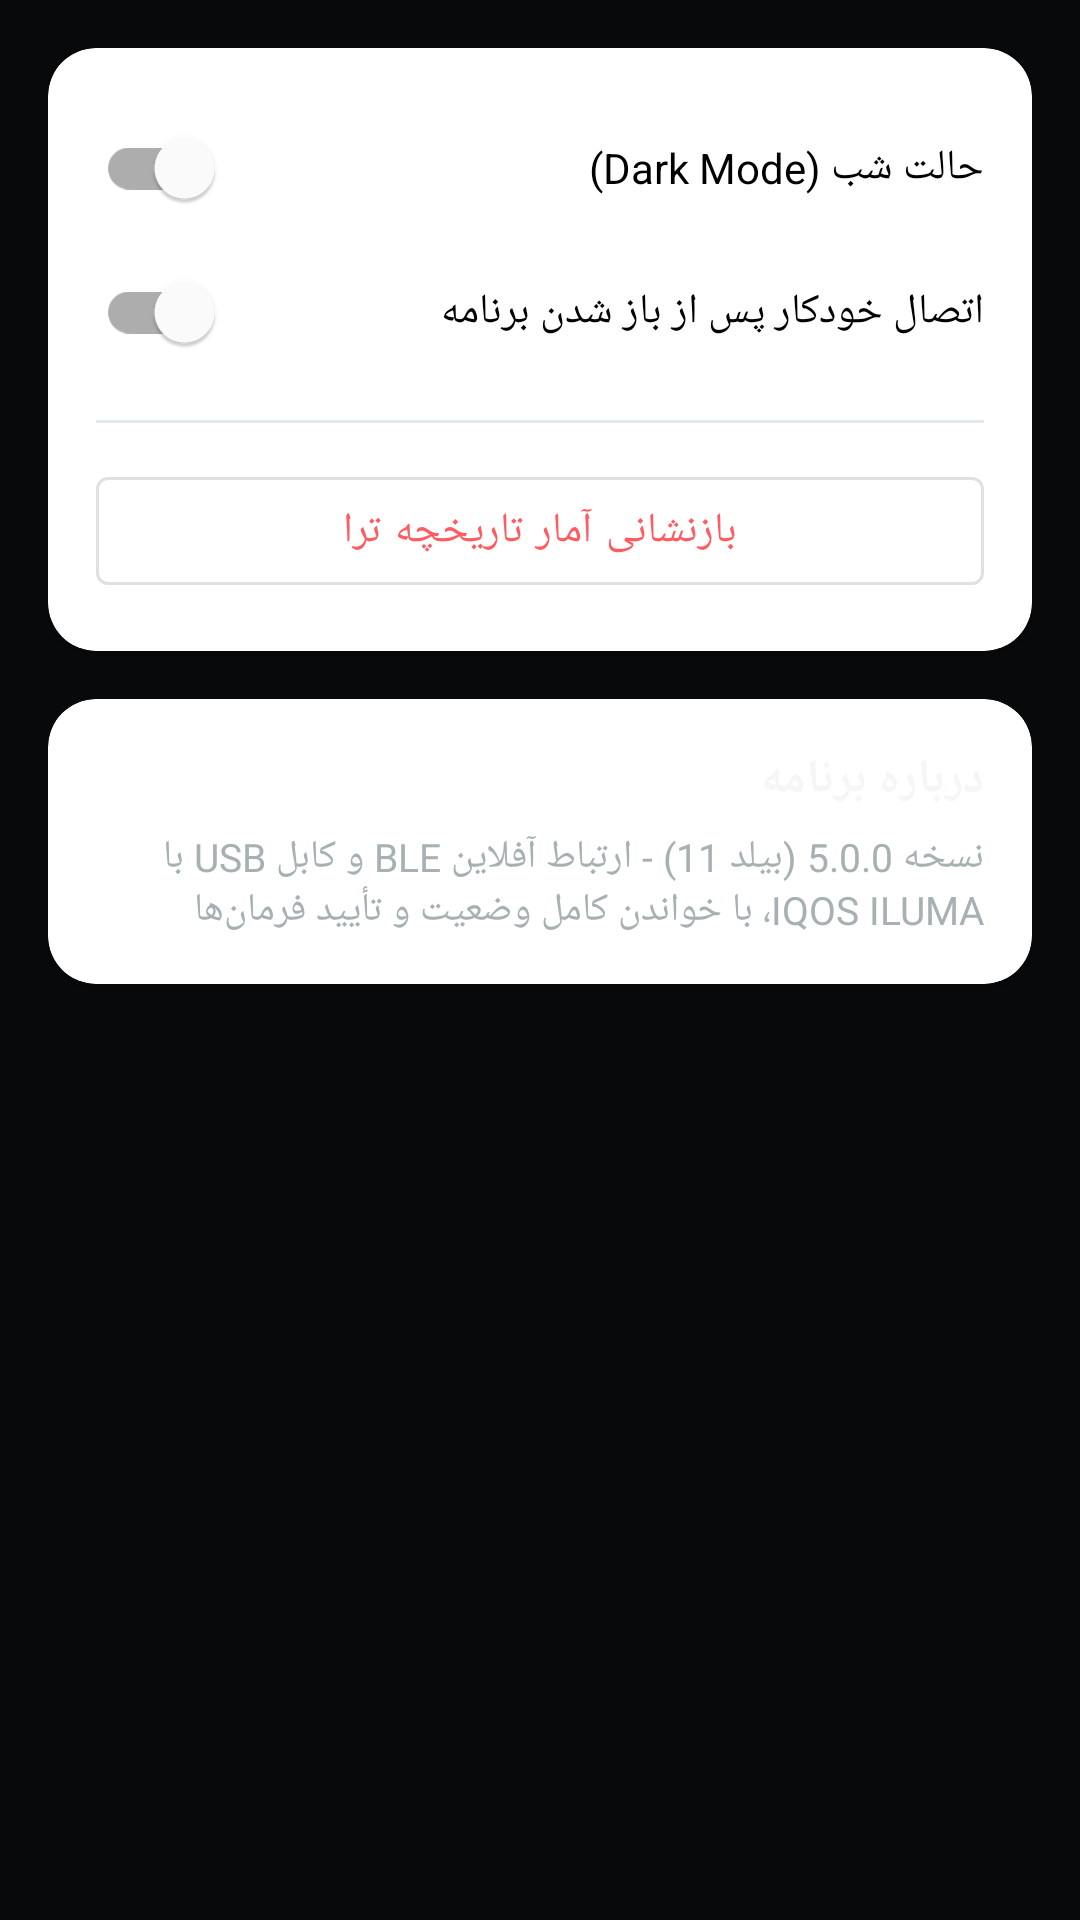

Write the Android layout XML for this screen, with the resource values it uses.
<!-- AndroidManifest.xml: application theme Theme.IQOSController -->
<!-- res/layout/activity_settings.xml -->
<?xml version="1.0" encoding="utf-8"?>
<LinearLayout
    xmlns:android="http://schemas.android.com/apk/res/android"
    xmlns:app="http://schemas.android.com/apk/res-auto"
    android:layout_width="match_parent"
    android:layout_height="match_parent"
    android:orientation="vertical"
    android:padding="16dp"
    android:layoutDirection="rtl">

    <com.google.android.material.card.MaterialCardView
        android:layout_width="match_parent"
        android:layout_height="wrap_content"
        android:layout_marginBottom="16dp"
        app:cardCornerRadius="16dp"
        app:cardElevation="2dp">

        <LinearLayout
            android:layout_width="match_parent"
            android:layout_height="wrap_content"
            android:orientation="vertical"
            android:padding="16dp">

            <com.google.android.material.switchmaterial.SwitchMaterial
                android:id="@+id/swDarkMode"
                android:layout_width="match_parent"
                android:layout_height="wrap_content"
                android:text="@string/pref_theme" />

            <com.google.android.material.switchmaterial.SwitchMaterial
                android:id="@+id/swAutoConnect"
                android:layout_width="match_parent"
                android:layout_height="wrap_content"
                android:text="@string/pref_auto_connect" />

            <View
                android:layout_width="match_parent"
                android:layout_height="1dp"
                android:background="#E2E8F0"
                android:layout_marginTop="12dp"
                android:layout_marginBottom="12dp" />

            <com.google.android.material.button.MaterialButton
                android:id="@+id/btnResetHistory"
                style="@style/Widget.MaterialComponents.Button.OutlinedButton"
                android:layout_width="match_parent"
                android:layout_height="wrap_content"
                android:text="@string/pref_reset_usage"
                android:textColor="@color/status_red" />

        </LinearLayout>
    </com.google.android.material.card.MaterialCardView>

    
    <com.google.android.material.card.MaterialCardView
        android:layout_width="match_parent"
        android:layout_height="wrap_content"
        app:cardCornerRadius="16dp"
        app:cardElevation="2dp">

        <LinearLayout
            android:layout_width="match_parent"
            android:layout_height="wrap_content"
            android:orientation="vertical"
            android:padding="16dp">

            <TextView
                android:layout_width="wrap_content"
                android:layout_height="wrap_content"
                android:text="@string/pref_about"
                android:textSize="16sp"
                android:textStyle="bold"
                android:textColor="@color/text_primary" />

            <TextView
                android:layout_width="wrap_content"
                android:layout_height="wrap_content"
                android:layout_marginTop="6dp"
                android:text="@string/pref_about_desc"
                android:textSize="13sp"
                android:textColor="@color/text_secondary" />
        </LinearLayout>
    </com.google.android.material.card.MaterialCardView>

</LinearLayout>
<!-- resources referenced by this layout -->
<resources>
  <color name="status_red">#FF5C61</color>
  <color name="text_primary">#F5F7F7</color>
  <color name="text_secondary">#A7B1B3</color>
  <string name="pref_about">درباره برنامه</string>
  <string name="pref_about_desc">نسخه 5.0.0 (بیلد 11) - ارتباط آفلاین BLE و کابل USB با IQOS ILUMA، با خواندن کامل وضعیت و تأیید فرمان‌ها</string>
  <string name="pref_auto_connect">اتصال خودکار پس از باز شدن برنامه</string>
  <string name="pref_reset_usage">بازنشانی آمار تاریخچه ترا</string>
  <string name="pref_theme">حالت شب (Dark Mode)</string>
  <style name="Theme.IQOSController" parent="Theme.MaterialComponents.DayNight.NoActionBar">
          <item name="colorPrimary">@color/iqos_teal</item>
          <item name="colorPrimaryVariant">@color/iqos_teal_dark</item>
          <item name="colorOnPrimary">@color/white</item>
          <item name="colorSecondary">@color/iqos_teal</item>
          <item name="android:windowBackground">@color/iqos_light_bg</item>
          <item name="android:statusBarColor">@color/iqos_dark_bg</item>
      </style>
  <color name="iqos_teal">#1BD8A0</color>
  <color name="iqos_teal_dark">#0FA377</color>
  <color name="white">#FFFFFF</color>
  <color name="iqos_light_bg">#07090A</color>
  <color name="iqos_dark_bg">#07090A</color>
</resources>
